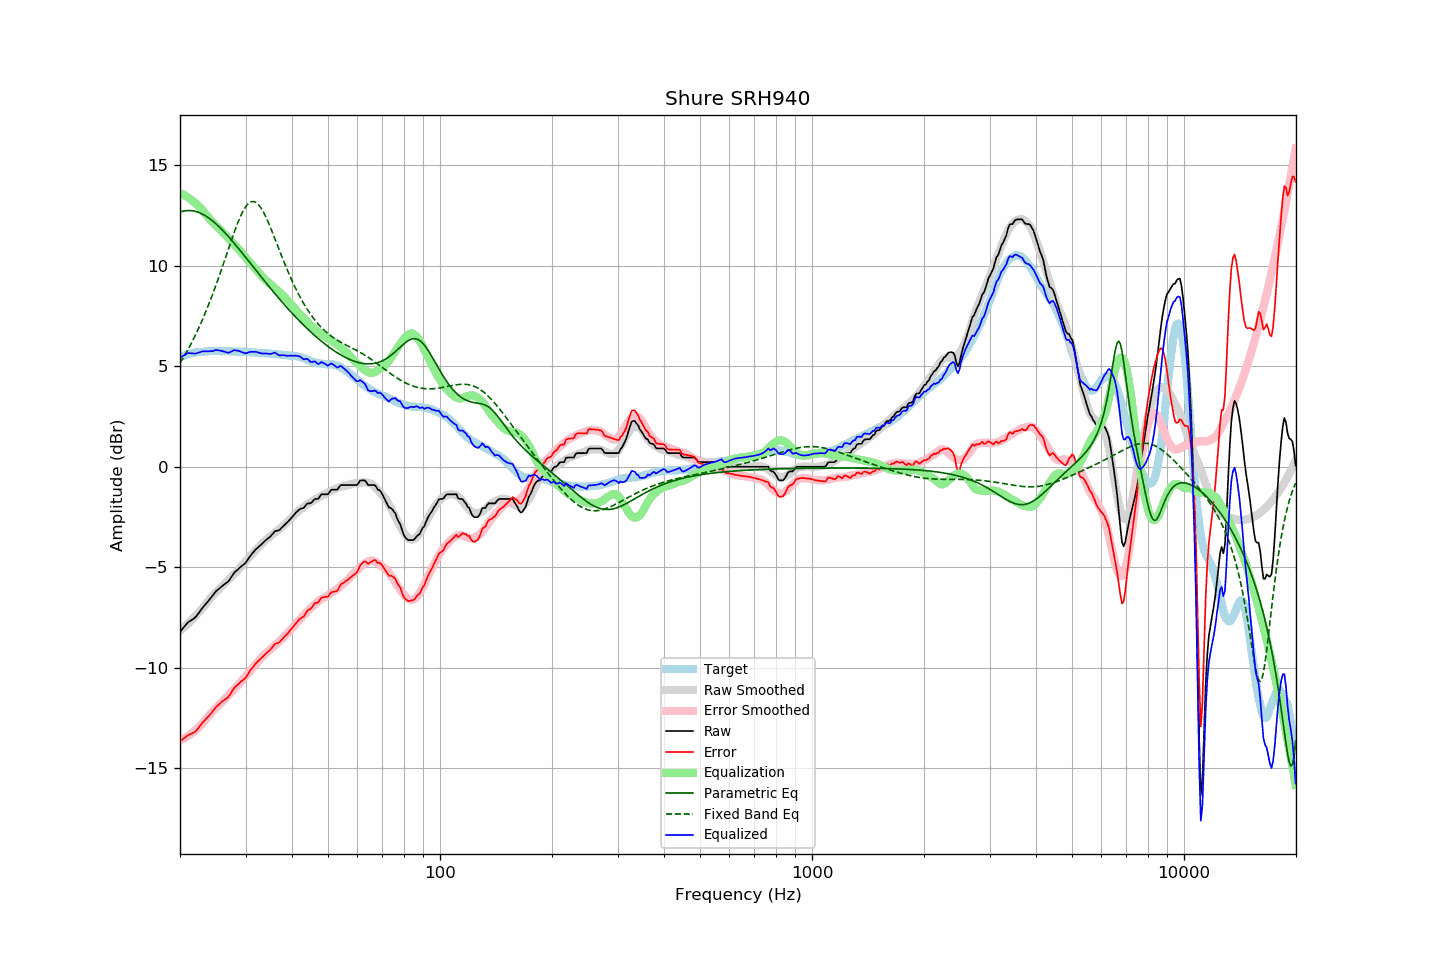

Source data for this figure (header and first rows):
frequency, raw, error, smoothed, error_smoothed, equalization, parametric_eq, fixed_band_eq, equalized_raw, equalized_smoothed, target
20.00, -8.21, -13.65, -8.16, -13.63, 13.63, 12.68, 5.16, 5.42, 5.46, 5.44
20.20, -8.12, -13.60, -8.10, -13.59, 13.59, 12.70, 5.29, 5.47, 5.49, 5.48
20.40, -8.02, -13.53, -8.03, -13.55, 13.55, 12.72, 5.42, 5.53, 5.52, 5.51
20.61, -7.93, -13.47, -7.95, -13.50, 13.50, 12.74, 5.56, 5.57, 5.55, 5.54
20.81, -7.83, -13.41, -7.88, -13.45, 13.45, 12.75, 5.70, 5.62, 5.57, 5.58
21.02, -7.74, -13.36, -7.80, -13.40, 13.40, 12.75, 5.84, 5.66, 5.60, 5.62
21.23, -7.69, -13.32, -7.73, -13.34, 13.34, 12.75, 5.99, 5.65, 5.62, 5.63
21.44, -7.64, -13.29, -7.65, -13.29, 13.29, 12.75, 6.14, 5.65, 5.64, 5.65
21.66, -7.58, -13.25, -7.57, -13.22, 13.22, 12.74, 6.30, 5.64, 5.66, 5.67
21.87, -7.53, -13.21, -7.48, -13.16, 13.16, 12.72, 6.46, 5.63, 5.67, 5.68
22.09, -7.45, -13.15, -7.40, -13.09, 13.09, 12.70, 6.62, 5.64, 5.69, 5.70
22.31, -7.35, -13.05, -7.31, -13.01, 13.01, 12.68, 6.79, 5.67, 5.70, 5.70
22.54, -7.24, -12.95, -7.22, -12.94, 12.94, 12.65, 6.97, 5.70, 5.71, 5.71
22.76, -7.13, -12.85, -7.13, -12.86, 12.86, 12.61, 7.15, 5.73, 5.72, 5.72
22.99, -7.02, -12.74, -7.04, -12.77, 12.77, 12.57, 7.33, 5.75, 5.73, 5.72
23.22, -6.93, -12.66, -6.94, -12.68, 12.68, 12.53, 7.52, 5.75, 5.74, 5.73
23.45, -6.83, -12.56, -6.84, -12.58, 12.58, 12.48, 7.71, 5.75, 5.74, 5.74
23.69, -6.74, -12.49, -6.74, -12.48, 12.48, 12.43, 7.90, 5.74, 5.75, 5.74
23.92, -6.64, -12.39, -6.63, -12.38, 12.38, 12.38, 8.10, 5.74, 5.75, 5.75
24.16, -6.54, -12.30, -6.53, -12.29, 12.29, 12.32, 8.31, 5.75, 5.75, 5.76
24.40, -6.44, -12.21, -6.44, -12.20, 12.20, 12.26, 8.52, 5.76, 5.76, 5.77
24.65, -6.34, -12.10, -6.35, -12.11, 12.11, 12.19, 8.74, 5.77, 5.76, 5.76
24.89, -6.23, -11.99, -6.27, -12.03, 12.03, 12.12, 8.95, 5.81, 5.76, 5.76
25.14, -6.15, -11.91, -6.20, -11.96, 11.96, 12.05, 9.18, 5.81, 5.76, 5.76
25.39, -6.09, -11.85, -6.12, -11.88, 11.88, 11.97, 9.40, 5.79, 5.76, 5.76
25.65, -6.02, -11.78, -6.04, -11.80, 11.80, 11.89, 9.63, 5.78, 5.76, 5.76
25.91, -5.95, -11.70, -5.96, -11.72, 11.72, 11.81, 9.87, 5.76, 5.76, 5.75
26.16, -5.89, -11.64, -5.88, -11.63, 11.63, 11.73, 10.10, 5.74, 5.76, 5.75
26.43, -5.83, -11.58, -5.80, -11.55, 11.55, 11.65, 10.34, 5.72, 5.75, 5.75
26.69, -5.77, -11.52, -5.71, -11.46, 11.46, 11.56, 10.57, 5.69, 5.75, 5.75
26.96, -5.71, -11.46, -5.63, -11.38, 11.38, 11.47, 10.81, 5.67, 5.75, 5.75
27.23, -5.60, -11.35, -5.56, -11.30, 11.30, 11.38, 11.05, 5.70, 5.74, 5.75
27.50, -5.48, -11.23, -5.48, -11.22, 11.22, 11.29, 11.28, 5.74, 5.74, 5.75
27.77, -5.36, -11.10, -5.40, -11.14, 11.14, 11.19, 11.51, 5.78, 5.74, 5.74
28.05, -5.25, -10.98, -5.32, -11.06, 11.06, 11.10, 11.73, 5.81, 5.74, 5.74
28.33, -5.18, -10.90, -5.23, -10.97, 10.97, 11.00, 11.95, 5.79, 5.74, 5.72
28.62, -5.11, -10.84, -5.15, -10.88, 10.88, 10.90, 12.15, 5.77, 5.73, 5.73
28.90, -5.03, -10.76, -5.06, -10.79, 10.79, 10.81, 12.35, 5.76, 5.73, 5.73
29.19, -4.97, -10.69, -4.96, -10.69, 10.69, 10.71, 12.53, 5.72, 5.73, 5.72
29.48, -4.90, -10.63, -4.87, -10.59, 10.59, 10.61, 12.69, 5.69, 5.72, 5.73
29.78, -4.84, -10.56, -4.78, -10.50, 10.50, 10.51, 12.83, 5.66, 5.72, 5.72
30.08, -4.76, -10.48, -4.69, -10.40, 10.40, 10.41, 12.96, 5.64, 5.71, 5.72
30.38, -4.64, -10.35, -4.60, -10.31, 10.31, 10.31, 13.06, 5.67, 5.71, 5.71
30.68, -4.52, -10.23, -4.52, -10.22, 10.22, 10.21, 13.13, 5.70, 5.70, 5.71
30.99, -4.41, -10.11, -4.43, -10.13, 10.13, 10.11, 13.18, 5.72, 5.70, 5.70
31.30, -4.31, -10.00, -4.34, -10.03, 10.03, 10.01, 13.20, 5.72, 5.69, 5.69
31.61, -4.22, -9.91, -4.25, -9.94, 9.94, 9.90, 13.20, 5.72, 5.69, 5.69
31.93, -4.12, -9.80, -4.16, -9.84, 9.84, 9.80, 13.16, 5.72, 5.68, 5.68
32.24, -4.05, -9.71, -4.08, -9.75, 9.75, 9.70, 13.11, 5.70, 5.68, 5.67
32.57, -3.98, -9.64, -3.99, -9.66, 9.66, 9.60, 13.03, 5.68, 5.67, 5.66
32.89, -3.91, -9.57, -3.90, -9.57, 9.57, 9.50, 12.92, 5.66, 5.66, 5.66
33.22, -3.84, -9.50, -3.82, -9.48, 9.48, 9.40, 12.80, 5.64, 5.66, 5.66
33.55, -3.76, -9.41, -3.74, -9.39, 9.39, 9.30, 12.66, 5.63, 5.65, 5.65
33.89, -3.68, -9.33, -3.67, -9.32, 9.32, 9.20, 12.50, 5.64, 5.65, 5.65
34.23, -3.61, -9.26, -3.61, -9.25, 9.25, 9.10, 12.33, 5.64, 5.64, 5.65
34.57, -3.55, -9.18, -3.54, -9.17, 9.17, 9.01, 12.15, 5.62, 5.64, 5.63
34.92, -3.49, -9.12, -3.47, -9.10, 9.10, 8.91, 11.96, 5.61, 5.63, 5.63
35.27, -3.40, -9.03, -3.41, -9.03, 9.03, 8.81, 11.76, 5.63, 5.62, 5.63
35.62, -3.31, -8.92, -3.35, -8.96, 8.96, 8.72, 11.56, 5.65, 5.62, 5.61
35.97, -3.21, -8.82, -3.28, -8.89, 8.89, 8.62, 11.36, 5.68, 5.61, 5.61
... 635 more rows
